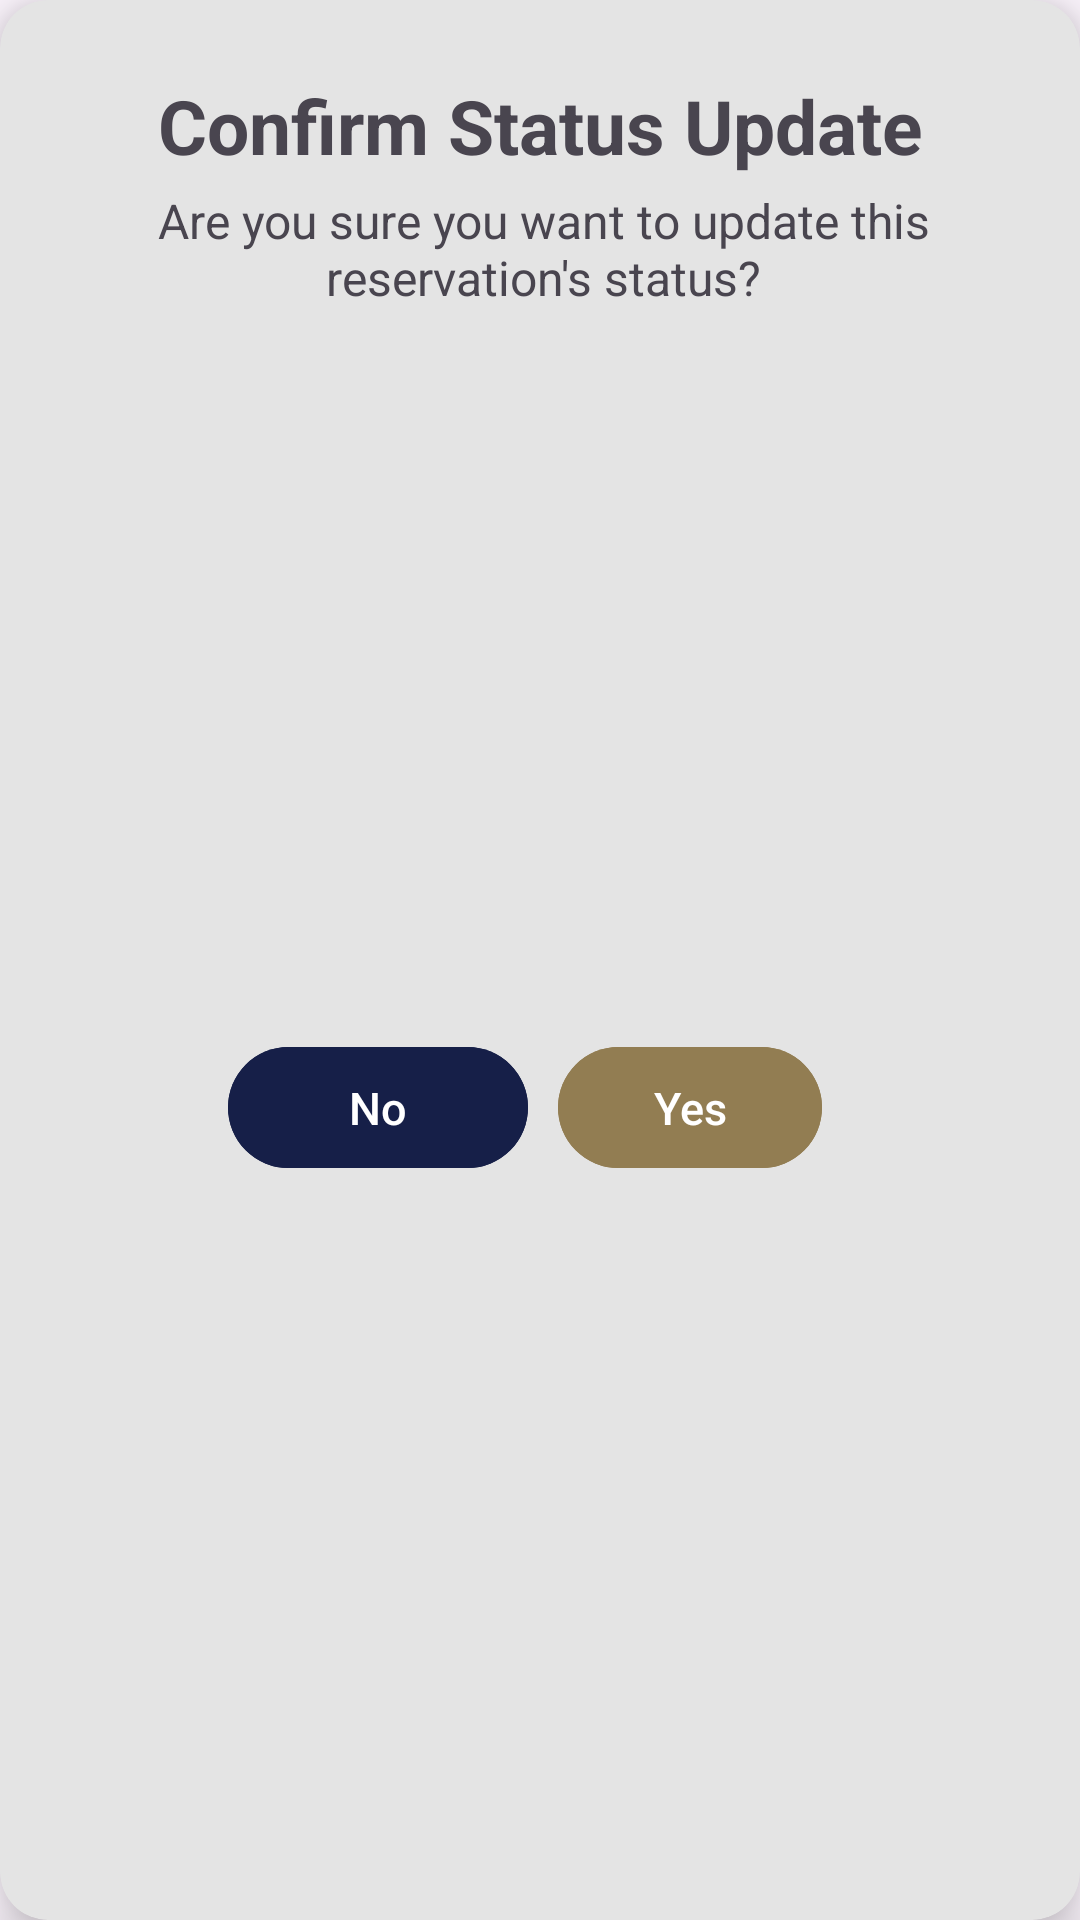

Here is an Android app screen rendered from its layout file. Give the layout XML and the strings, colors and styles it references.
<!-- AndroidManifest.xml: application theme Theme.LRCDR -->
<!-- res/layout/dialog_admin_update_status.xml -->
<?xml version="1.0" encoding="utf-8"?>
<androidx.cardview.widget.CardView xmlns:android="http://schemas.android.com/apk/res/android"
    xmlns:tools="http://schemas.android.com/tools"
    android:layout_width="300dp"
    android:layout_height="wrap_content"
    xmlns:app="http://schemas.android.com/apk/res-auto"
    app:cardCornerRadius="16dp"
    app:cardElevation="10dp"
    android:backgroundTint="@color/bg_white">

    <androidx.constraintlayout.widget.ConstraintLayout
        android:layout_width="match_parent"
        android:layout_height="match_parent"
        android:padding="10dp">

        <TextView
            android:id="@+id/s_db_txt1"
            android:layout_width="wrap_content"
            android:layout_height="wrap_content"
            android:paddingTop="15dp"
            android:text="Confirm Status Update"
            android:textSize="25sp"
            android:textStyle="bold"
            app:layout_constraintEnd_toEndOf="parent"
            app:layout_constraintStart_toStartOf="parent"
            app:layout_constraintTop_toTopOf="parent" />

        <TextView
            android:id="@+id/textView"
            android:layout_width="wrap_content"
            android:layout_height="wrap_content"
            android:layout_marginStart="24dp"
            android:layout_marginTop="4dp"
            android:layout_marginEnd="24dp"
            android:text="Are you sure you want to update this reservation's status?"
            android:textAlignment="center"
            android:textSize="16sp"
            app:layout_constraintEnd_toEndOf="@id/s_db_txt1"
            app:layout_constraintHorizontal_bias="0.495"
            app:layout_constraintStart_toStartOf="@id/s_db_txt1"
            app:layout_constraintTop_toBottomOf="@id/s_db_txt1" />


        <LinearLayout
            android:layout_width="wrap_content"
            android:layout_height="wrap_content"
            android:layout_marginStart="40dp"
            android:layout_marginEnd="40dp"
            android:orientation="horizontal"
            app:layout_constraintBottom_toBottomOf="parent"
            app:layout_constraintEnd_toEndOf="parent"
            app:layout_constraintStart_toStartOf="parent"
            app:layout_constraintTop_toBottomOf="@+id/textView">

            <com.google.android.material.button.MaterialButton
                android:id="@+id/btnUpdateNo"
                android:layout_width="100dp"
                android:layout_height="match_parent"
                android:layout_marginTop="10dp"
                android:layout_marginEnd="10dp"
                android:layout_marginBottom="5dp"
                android:layout_weight="1"
                android:backgroundTint="@color/blue"
                android:gravity="center"
                android:onClick="btnUpdateNo"
                android:padding="8dp"
                android:text="No"
                android:textSize="15sp"
                app:layout_constraintBottom_toBottomOf="parent"
                app:layout_constraintEnd_toEndOf="parent"
                app:layout_constraintHorizontal_bias="0.529"
                app:layout_constraintStart_toStartOf="parent"
                app:layout_constraintTop_toBottomOf="@+id/textView"
                app:layout_constraintVertical_bias="0.0" />

            <com.google.android.material.button.MaterialButton
                android:id="@+id/btnUpdateYes"
                android:layout_width="wrap_content"
                android:layout_height="match_parent"
                android:layout_marginTop="10dp"
                android:layout_marginEnd="10dp"
                android:layout_marginBottom="5dp"
                android:layout_weight="1"
                android:backgroundTint="@color/gold"
                android:gravity="center"
                android:onClick="btnUpdateYes"
                android:padding="10dp"
                android:text="Yes"
                android:textSize="15sp"
                app:layout_constraintBottom_toBottomOf="parent"
                app:layout_constraintEnd_toEndOf="parent"
                app:layout_constraintHorizontal_bias="0.529"
                app:layout_constraintStart_toStartOf="parent"
                app:layout_constraintTop_toBottomOf="@+id/textView"
                app:layout_constraintVertical_bias="0.0" />
        </LinearLayout>
    </androidx.constraintlayout.widget.ConstraintLayout>

</androidx.cardview.widget.CardView>
<!-- resources referenced by this layout -->
<resources>
  <color name="bg_white">#e4e4e4</color>
  <color name="blue">#161f48</color>
  <color name="gold">#927d52</color>
  <style name="Theme.LRCDR" parent="Base.Theme.LRCDR" />
  <style name="Base.Theme.LRCDR" parent="Theme.Material3.DayNight.NoActionBar">
          
          
          
  
  
      </style>
</resources>
